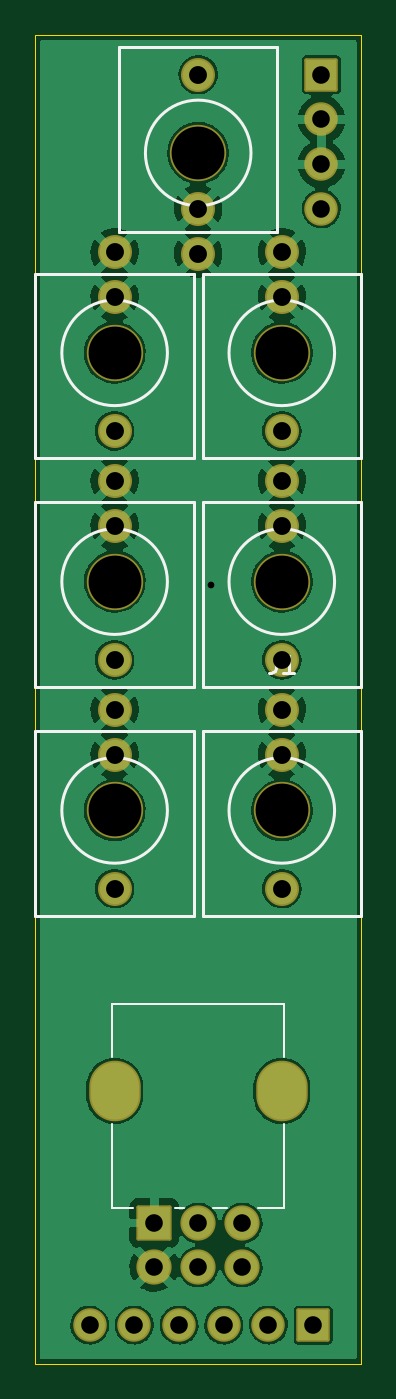
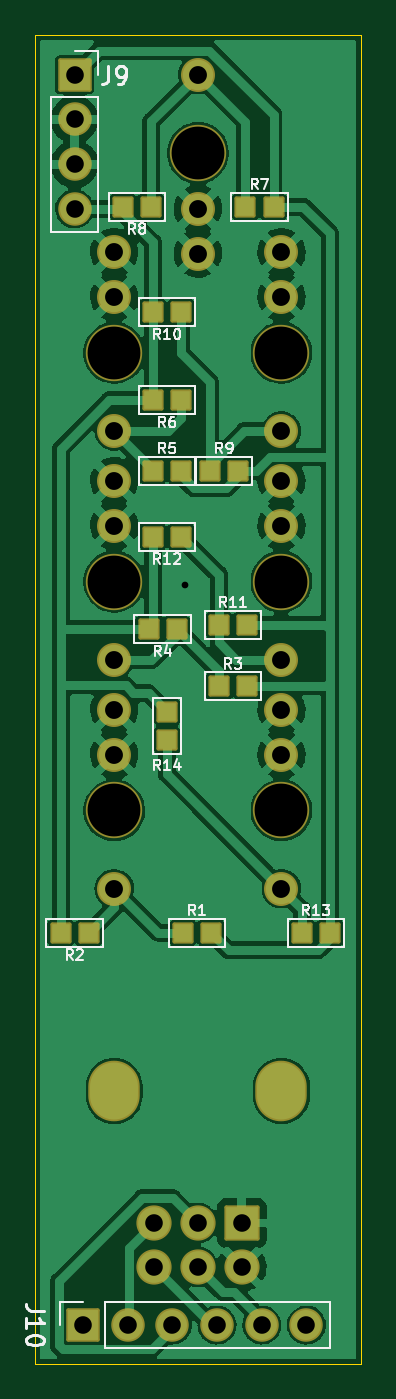
Circuit board: 8 layer files. Board 18.5 x 75.5 mm.
- bottom_copper: exits-B_Cu.gbr (140621 bytes)
- bottom_mask: exits-B_Mask.gbr (3972 bytes)
- bottom_silk: exits-B_Silkscreen.gbr (16363 bytes)
- outline: exits-Edge_Cuts.gbr (753 bytes)
- top_copper: exits-F_Cu.gbr (106373 bytes)
- top_mask: exits-F_Mask.gbr (2842 bytes)
- top_silk: exits-F_Silkscreen.gbr (3396 bytes)
- drill: exits.drl (1399 bytes)

=== bottom_copper: exits-B_Cu.gbr (140621 bytes, source omitted) ===
=== bottom_mask: exits-B_Mask.gbr ===
G04 #@! TF.GenerationSoftware,KiCad,Pcbnew,(6.0.0)*
G04 #@! TF.CreationDate,2022-01-30T14:59:03+09:00*
G04 #@! TF.ProjectId,exits,65786974-732e-46b6-9963-61645f706362,2.1*
G04 #@! TF.SameCoordinates,Original*
G04 #@! TF.FileFunction,Soldermask,Bot*
G04 #@! TF.FilePolarity,Negative*
%FSLAX46Y46*%
G04 Gerber Fmt 4.6, Leading zero omitted, Abs format (unit mm)*
G04 Created by KiCad (PCBNEW (6.0.0)) date 2022-01-30 14:59:03*
%MOMM*%
%LPD*%
G01*
G04 APERTURE LIST*
G04 Aperture macros list*
%AMRoundRect*
0 Rectangle with rounded corners*
0 $1 Rounding radius*
0 $2 $3 $4 $5 $6 $7 $8 $9 X,Y pos of 4 corners*
0 Add a 4 corners polygon primitive as box body*
4,1,4,$2,$3,$4,$5,$6,$7,$8,$9,$2,$3,0*
0 Add four circle primitives for the rounded corners*
1,1,$1+$1,$2,$3*
1,1,$1+$1,$4,$5*
1,1,$1+$1,$6,$7*
1,1,$1+$1,$8,$9*
0 Add four rect primitives between the rounded corners*
20,1,$1+$1,$2,$3,$4,$5,0*
20,1,$1+$1,$4,$5,$6,$7,0*
20,1,$1+$1,$6,$7,$8,$9,0*
20,1,$1+$1,$8,$9,$2,$3,0*%
G04 Aperture macros list end*
%ADD10C,3.203200*%
%ADD11C,1.930400*%
%ADD12O,2.923200X3.443200*%
%ADD13RoundRect,0.101600X0.900000X0.900000X-0.900000X0.900000X-0.900000X-0.900000X0.900000X-0.900000X0*%
%ADD14C,2.003200*%
%ADD15RoundRect,0.101600X0.500000X0.500000X-0.500000X0.500000X-0.500000X-0.500000X0.500000X-0.500000X0*%
%ADD16RoundRect,0.101600X-0.500000X-0.500000X0.500000X-0.500000X0.500000X0.500000X-0.500000X0.500000X0*%
%ADD17RoundRect,0.101600X0.500000X-0.500000X0.500000X0.500000X-0.500000X0.500000X-0.500000X-0.500000X0*%
%ADD18RoundRect,0.101600X0.850000X0.850000X-0.850000X0.850000X-0.850000X-0.850000X0.850000X-0.850000X0*%
%ADD19O,1.903200X1.903200*%
%ADD20RoundRect,0.101600X0.850000X-0.850000X0.850000X0.850000X-0.850000X0.850000X-0.850000X-0.850000X0*%
G04 APERTURE END LIST*
D10*
X156500000Y-71055000D03*
D11*
X156500000Y-65340000D03*
X156500000Y-67880000D03*
X156500000Y-75500000D03*
D10*
X156500000Y-58055000D03*
D11*
X156500000Y-52340000D03*
X156500000Y-54880000D03*
X156500000Y-62500000D03*
D10*
X151750000Y-46695000D03*
D11*
X151750000Y-52410000D03*
X151750000Y-49870000D03*
X151750000Y-42250000D03*
D10*
X147000000Y-58055000D03*
D11*
X147000000Y-52340000D03*
X147000000Y-54880000D03*
X147000000Y-62500000D03*
D10*
X147000000Y-71055000D03*
D11*
X147000000Y-65340000D03*
X147000000Y-67880000D03*
X147000000Y-75500000D03*
D10*
X147000000Y-84055000D03*
D11*
X147000000Y-78340000D03*
X147000000Y-80880000D03*
X147000000Y-88500000D03*
D10*
X156500000Y-84055000D03*
D11*
X156500000Y-78340000D03*
X156500000Y-80880000D03*
X156500000Y-88500000D03*
D12*
X156500000Y-100000000D03*
X147000000Y-100000000D03*
D13*
X149250000Y-107500000D03*
D14*
X151750000Y-107500000D03*
X154250000Y-107500000D03*
X149250000Y-110000000D03*
X151750000Y-110000000D03*
X154250000Y-110000000D03*
D15*
X152600000Y-91000000D03*
X151000000Y-91000000D03*
D16*
X157950000Y-91000000D03*
X159550000Y-91000000D03*
D15*
X150550000Y-77000000D03*
X148950000Y-77000000D03*
D16*
X152950000Y-73750000D03*
X154550000Y-73750000D03*
D15*
X154300000Y-64750000D03*
X152700000Y-64750000D03*
D16*
X152700000Y-60750000D03*
X154300000Y-60750000D03*
D15*
X149050000Y-49750000D03*
X147450000Y-49750000D03*
D16*
X154400000Y-49750000D03*
X156000000Y-49750000D03*
D15*
X151050000Y-64750000D03*
X149450000Y-64750000D03*
D16*
X152700000Y-55750000D03*
X154300000Y-55750000D03*
D15*
X150550000Y-73500000D03*
X148950000Y-73500000D03*
D16*
X152700000Y-68500000D03*
X154300000Y-68500000D03*
D15*
X145850000Y-91000000D03*
X144250000Y-91000000D03*
D17*
X153500000Y-80050000D03*
X153500000Y-78450000D03*
D18*
X158750000Y-42250000D03*
D19*
X158750000Y-44790000D03*
X158750000Y-47330000D03*
X158750000Y-49870000D03*
D20*
X158280000Y-113300000D03*
D19*
X155740000Y-113300000D03*
X153200000Y-113300000D03*
X150660000Y-113300000D03*
X148120000Y-113300000D03*
X145580000Y-113300000D03*
M02*

=== bottom_silk: exits-B_Silkscreen.gbr (16363 bytes, source omitted) ===
=== outline: exits-Edge_Cuts.gbr ===
G04 #@! TF.GenerationSoftware,KiCad,Pcbnew,(6.0.0)*
G04 #@! TF.CreationDate,2022-01-30T14:59:03+09:00*
G04 #@! TF.ProjectId,exits,65786974-732e-46b6-9963-61645f706362,2.1*
G04 #@! TF.SameCoordinates,Original*
G04 #@! TF.FileFunction,Profile,NP*
%FSLAX46Y46*%
G04 Gerber Fmt 4.6, Leading zero omitted, Abs format (unit mm)*
G04 Created by KiCad (PCBNEW (6.0.0)) date 2022-01-30 14:59:03*
%MOMM*%
%LPD*%
G01*
G04 APERTURE LIST*
G04 #@! TA.AperFunction,Profile*
%ADD10C,0.025400*%
G04 #@! TD*
G04 APERTURE END LIST*
D10*
X161000000Y-40000000D02*
X161000000Y-115500000D01*
X161000000Y-115500000D02*
X142500000Y-115500000D01*
X142500000Y-40000000D02*
X161000000Y-40000000D01*
X142500000Y-115500000D02*
X142500000Y-40000000D01*
M02*

=== top_copper: exits-F_Cu.gbr (106373 bytes, source omitted) ===
=== top_mask: exits-F_Mask.gbr (2842 bytes, source withheld) ===
=== top_silk: exits-F_Silkscreen.gbr ===
G04 #@! TF.GenerationSoftware,KiCad,Pcbnew,(6.0.0)*
G04 #@! TF.CreationDate,2022-01-30T14:59:03+09:00*
G04 #@! TF.ProjectId,exits,65786974-732e-46b6-9963-61645f706362,2.1*
G04 #@! TF.SameCoordinates,Original*
G04 #@! TF.FileFunction,Legend,Top*
G04 #@! TF.FilePolarity,Positive*
%FSLAX46Y46*%
G04 Gerber Fmt 4.6, Leading zero omitted, Abs format (unit mm)*
G04 Created by KiCad (PCBNEW (6.0.0)) date 2022-01-30 14:59:03*
%MOMM*%
%LPD*%
G01*
G04 APERTURE LIST*
%ADD10C,0.150000*%
%ADD11C,0.120000*%
G04 APERTURE END LIST*
D10*
X156166666Y-75252380D02*
X156166666Y-75966666D01*
X156119047Y-76109523D01*
X156023809Y-76204761D01*
X155880952Y-76252380D01*
X155785714Y-76252380D01*
X157166666Y-76252380D02*
X156595238Y-76252380D01*
X156880952Y-76252380D02*
X156880952Y-75252380D01*
X156785714Y-75395238D01*
X156690476Y-75490476D01*
X156595238Y-75538095D01*
X152000000Y-66555000D02*
X161000000Y-66555000D01*
X161000000Y-77055000D02*
X152000000Y-77055000D01*
X152000000Y-77055000D02*
X152000000Y-66555000D01*
X161000000Y-66555000D02*
X161000000Y-77055000D01*
X159500000Y-71055000D02*
G75*
G03*
X159500000Y-71055000I-3000000J0D01*
G01*
X161000000Y-53555000D02*
X161000000Y-64055000D01*
X161000000Y-64055000D02*
X152000000Y-64055000D01*
X152000000Y-53555000D02*
X161000000Y-53555000D01*
X152000000Y-64055000D02*
X152000000Y-53555000D01*
X159500000Y-58055000D02*
G75*
G03*
X159500000Y-58055000I-3000000J0D01*
G01*
X156250000Y-51195000D02*
X147250000Y-51195000D01*
X147250000Y-40695000D02*
X156250000Y-40695000D01*
X156250000Y-40695000D02*
X156250000Y-51195000D01*
X147250000Y-51195000D02*
X147250000Y-40695000D01*
X154750000Y-46695000D02*
G75*
G03*
X154750000Y-46695000I-3000000J0D01*
G01*
X142500000Y-53555000D02*
X151500000Y-53555000D01*
X142500000Y-64055000D02*
X142500000Y-53555000D01*
X151500000Y-53555000D02*
X151500000Y-64055000D01*
X151500000Y-64055000D02*
X142500000Y-64055000D01*
X150000000Y-58055000D02*
G75*
G03*
X150000000Y-58055000I-3000000J0D01*
G01*
X142500000Y-77055000D02*
X142500000Y-66555000D01*
X142500000Y-66555000D02*
X151500000Y-66555000D01*
X151500000Y-66555000D02*
X151500000Y-77055000D01*
X151500000Y-77055000D02*
X142500000Y-77055000D01*
X150000000Y-71055000D02*
G75*
G03*
X150000000Y-71055000I-3000000J0D01*
G01*
X151500000Y-79555000D02*
X151500000Y-90055000D01*
X142500000Y-90055000D02*
X142500000Y-79555000D01*
X151500000Y-90055000D02*
X142500000Y-90055000D01*
X142500000Y-79555000D02*
X151500000Y-79555000D01*
X150000000Y-84055000D02*
G75*
G03*
X150000000Y-84055000I-3000000J0D01*
G01*
X161000000Y-79555000D02*
X161000000Y-90055000D01*
X161000000Y-90055000D02*
X152000000Y-90055000D01*
X152000000Y-90055000D02*
X152000000Y-79555000D01*
X152000000Y-79555000D02*
X161000000Y-79555000D01*
X159500000Y-84055000D02*
G75*
G03*
X159500000Y-84055000I-3000000J0D01*
G01*
D11*
X150960000Y-106620000D02*
X150430000Y-106620000D01*
X156620000Y-106620000D02*
X156620000Y-101900000D01*
X146880000Y-98090000D02*
X146880000Y-95030000D01*
X153410000Y-106620000D02*
X152580000Y-106620000D01*
X146880000Y-106620000D02*
X146880000Y-101900000D01*
X156620000Y-98090000D02*
X156620000Y-95030000D01*
X156620000Y-95030000D02*
X146880000Y-95030000D01*
X156620000Y-106620000D02*
X155130000Y-106620000D01*
X148060000Y-106620000D02*
X146880000Y-106620000D01*
M02*

=== drill: exits.drl ===
M48
; DRILL file {KiCad (6.0.0)} date Sun Jan 30 14:59:05 2022
; FORMAT={-:-/ absolute / metric / decimal}
; #@! TF.CreationDate,2022-01-30T14:59:05+09:00
; #@! TF.GenerationSoftware,Kicad,Pcbnew,(6.0.0)
; #@! TF.FileFunction,MixedPlating,1,2
FMAT,2
METRIC
; #@! TA.AperFunction,Plated,PTH,ViaDrill
T1C0.381
; #@! TA.AperFunction,Plated,PTH,ComponentDrill
T2C1.000
; #@! TA.AperFunction,Plated,PTH,ComponentDrill
T3C1.016
; #@! TA.AperFunction,Plated,PTH,ComponentDrill
T4C1.100
; #@! TA.AperFunction,NonPlated,NPTH,ComponentDrill
T5C3.000
%
G90
G05
T1
X152.5Y-71.25
T2
X145.58Y-113.3
X148.12Y-113.3
X149.25Y-107.5
X149.25Y-110.0
X150.66Y-113.3
X151.75Y-107.5
X151.75Y-110.0
X153.2Y-113.3
X154.25Y-107.5
X154.25Y-110.0
X155.74Y-113.3
X158.28Y-113.3
X158.75Y-42.25
X158.75Y-44.79
X158.75Y-47.33
X158.75Y-49.87
T3
X147.0Y-52.34
X147.0Y-54.88
X147.0Y-62.5
X147.0Y-65.34
X147.0Y-67.88
X147.0Y-75.5
X147.0Y-78.34
X147.0Y-80.88
X147.0Y-88.5
X151.75Y-42.25
X151.75Y-49.87
X151.75Y-52.41
X156.5Y-52.34
X156.5Y-54.88
X156.5Y-62.5
X156.5Y-65.34
X156.5Y-67.88
X156.5Y-75.5
X156.5Y-78.34
X156.5Y-80.88
X156.5Y-88.5
T5
X147.0Y-58.055
X147.0Y-71.055
X147.0Y-84.055
X151.75Y-46.695
X156.5Y-58.055
X156.5Y-71.055
X156.5Y-84.055
T4
G00X147.0Y-100.35
M15
G01X147.0Y-99.65
M16
G05
G00X156.5Y-100.35
M15
G01X156.5Y-99.65
M16
G05
T0
M30

